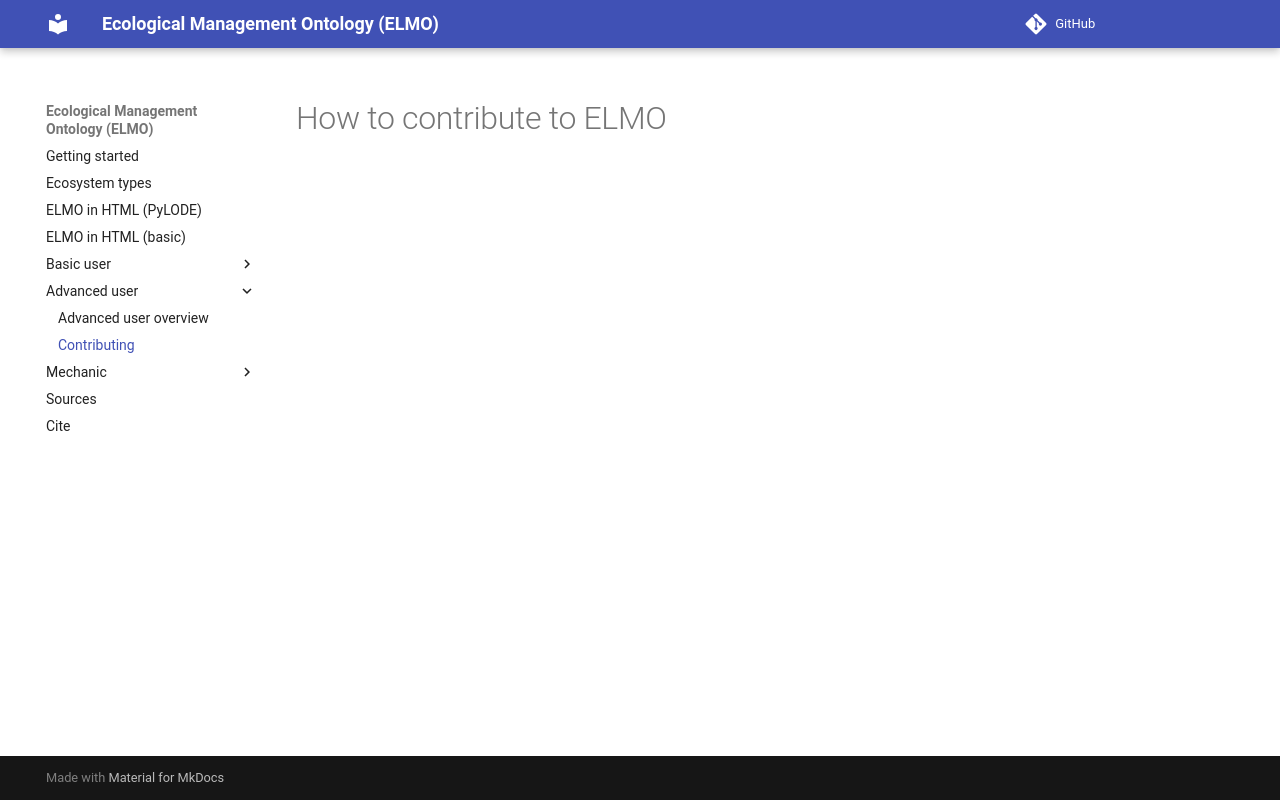

repository: timalamenciak/elmo · page: contributing/index.html · generator: mkdocs

# How to contribute to ELMO
